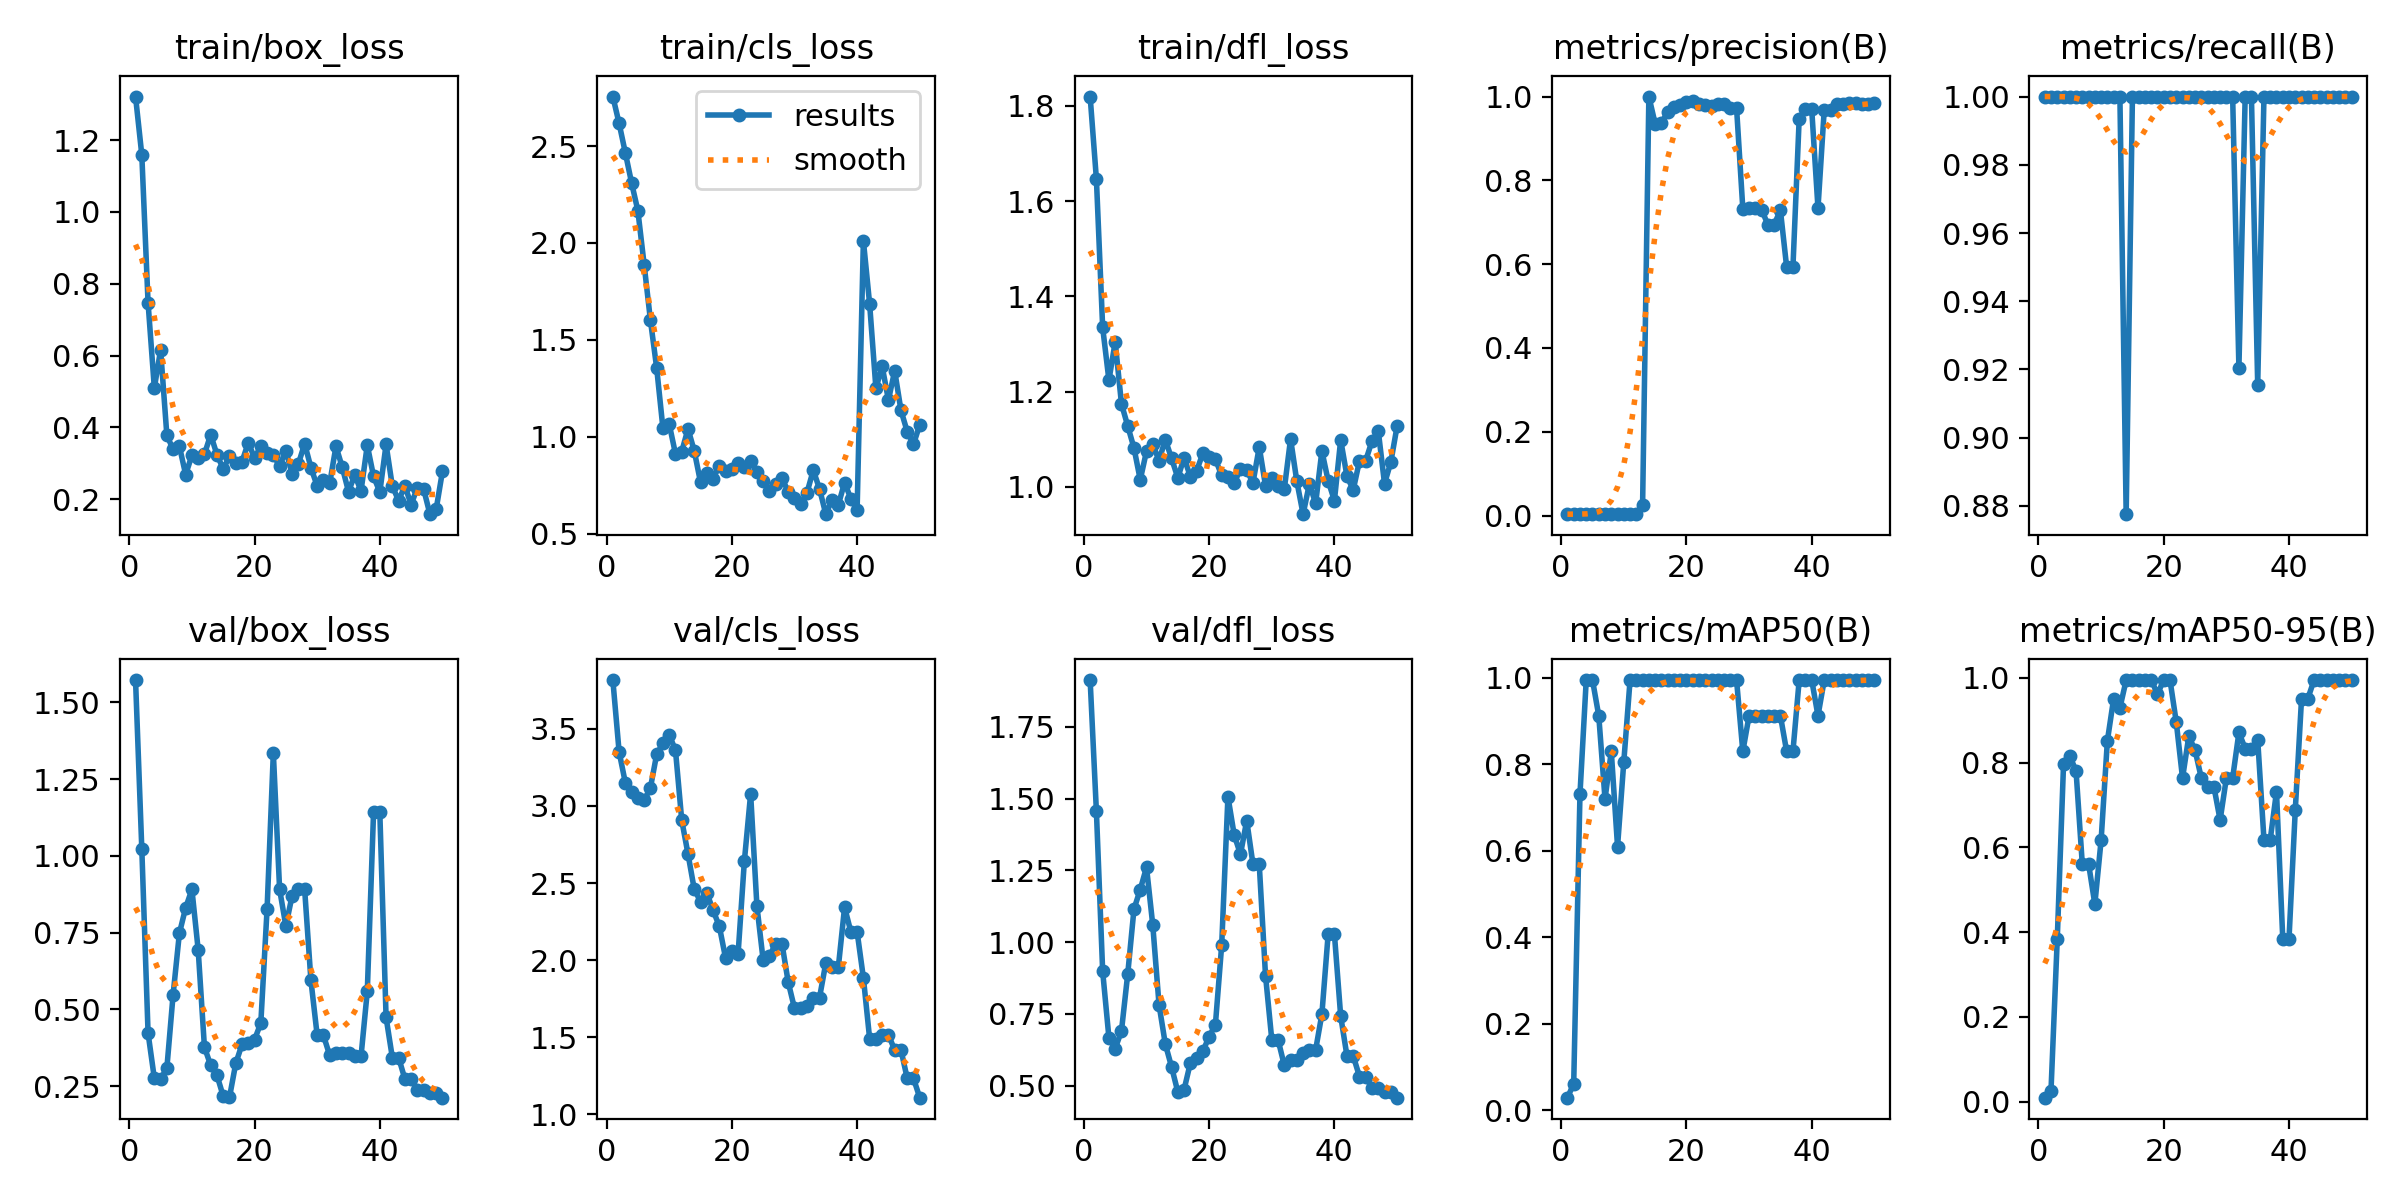

Data behind this chart, as committed beside it:
epoch, time, train/box_loss, train/cls_loss, train/dfl_loss, metrics/precision(B), metrics/recall(B), metrics/mAP50(B), metrics/mAP50-95(B), val/box_loss, val/cls_loss, val/dfl_loss, lr/pg0, lr/pg1, lr/pg2
1, 11.3, 1.321, 2.755, 1.819, 0.00333, 1, 0.02955, 0.00912, 1.572, 3.817, 1.913, 2e-05, 2e-05, 2e-05
2, 22.85, 1.159, 2.617, 1.646, 0.00333, 1, 0.0617, 0.02595, 1.022, 3.352, 1.455, 5.8812e-05, 5.8812e-05, 5.8812e-05
3, 32.97, 0.7469, 2.464, 1.335, 0.00333, 1, 0.731, 0.3841, 0.4227, 3.15, 0.8984, 9.604e-05, 9.604e-05, 9.604e-05
4, 42.41, 0.5098, 2.309, 1.224, 0.00333, 1, 0.995, 0.796, 0.2758, 3.092, 0.6668, 0.0001317, 0.0001317, 0.0001317
5, 52.16, 0.6156, 2.166, 1.305, 0.00333, 1, 0.995, 0.8163, 0.2729, 3.051, 0.6296, 0.0001657, 0.0001657, 0.0001657
6, 61.59, 0.3781, 1.887, 1.174, 0.00333, 1, 0.9125, 0.78, 0.3085, 3.036, 0.6908, 0.0001982, 0.0001982, 0.0001982
7, 70.77, 0.3385, 1.602, 1.128, 0.00333, 1, 0.72, 0.5597, 0.5484, 3.118, 0.8888, 0.0002291, 0.0002291, 0.0002291
8, 80.01, 0.3475, 1.354, 1.082, 0.00333, 1, 0.83, 0.561, 0.7477, 3.336, 1.115, 0.0002584, 0.0002584, 0.0002584
9, 89.26, 0.2687, 1.043, 1.015, 0.00333, 1, 0.61, 0.466, 0.8307, 3.406, 1.183, 0.0002861, 0.0002861, 0.0002861
10, 98.87, 0.3221, 1.066, 1.075, 0.00333, 1, 0.8064, 0.6169, 0.8906, 3.463, 1.261, 0.0003123, 0.0003123, 0.0003123
11, 108.1, 0.3135, 0.9121, 1.089, 0.00333, 1, 0.995, 0.8515, 0.694, 3.361, 1.059, 0.0003368, 0.0003368, 0.0003368
12, 117.4, 0.3255, 0.9237, 1.055, 0.00333, 1, 0.995, 0.951, 0.377, 2.908, 0.7821, 0.0003598, 0.0003598, 0.0003598
13, 126.9, 0.3795, 1.041, 1.099, 0.02601, 1, 0.995, 0.929, 0.3177, 2.689, 0.6455, 0.0003812, 0.0003812, 0.0003812
14, 136.1, 0.3238, 0.927, 1.06, 1, 0.8776, 0.995, 0.995, 0.2854, 2.459, 0.5657, 0.000401, 0.000401, 0.000401
15, 145.4, 0.2842, 0.7651, 1.019, 0.9354, 1, 0.995, 0.995, 0.2174, 2.38, 0.4783, 0.0004192, 0.0004192, 0.0004192
16, 154.9, 0.3194, 0.8137, 1.061, 0.9378, 1, 0.995, 0.995, 0.2139, 2.437, 0.4868, 0.0004359, 0.0004359, 0.0004359
17, 164.2, 0.2998, 0.7832, 1.022, 0.9622, 1, 0.995, 0.995, 0.3241, 2.324, 0.5795, 0.0004509, 0.0004509, 0.0004509
18, 173.6, 0.3046, 0.8517, 1.034, 0.9752, 1, 0.995, 0.995, 0.3862, 2.22, 0.596, 0.0004644, 0.0004644, 0.0004644
19, 182.9, 0.3574, 0.8211, 1.071, 0.9803, 1, 0.995, 0.962, 0.3895, 2.013, 0.6209, 0.0004763, 0.0004763, 0.0004763
20, 192.2, 0.3149, 0.8324, 1.062, 0.9873, 1, 0.995, 0.995, 0.4018, 2.06, 0.6708, 0.0004866, 0.0004866, 0.0004866
21, 201.5, 0.3474, 0.8659, 1.058, 0.9895, 1, 0.995, 0.995, 0.455, 2.043, 0.7133, 0.0004953, 0.0004953, 0.0004953
22, 210.8, 0.328, 0.842, 1.024, 0.9831, 1, 0.995, 0.8955, 0.826, 2.643, 0.989, 0.0005024, 0.0005024, 0.0005024
23, 219.9, 0.3232, 0.8732, 1.021, 0.9788, 1, 0.995, 0.7635, 1.335, 3.079, 1.507, 0.000508, 0.000508, 0.000508
24, 229.1, 0.2922, 0.8191, 1.008, 0.9785, 1, 0.995, 0.8625, 0.8911, 2.352, 1.373, 0.0005119, 0.0005119, 0.0005119
25, 238.2, 0.3352, 0.7726, 1.038, 0.9824, 1, 0.995, 0.8295, 0.7714, 1.999, 1.306, 0.0005143, 0.0005143, 0.0005143
26, 247.3, 0.2709, 0.7222, 1.035, 0.9811, 1, 0.995, 0.7635, 0.8705, 2.025, 1.423, 0.0005151, 0.0005151, 0.0005151
27, 256.5, 0.2984, 0.7562, 1.009, 0.9732, 1, 0.995, 0.7437, 0.8903, 2.107, 1.271, 0.0005143, 0.0005143, 0.0005143
28, 265.7, 0.3547, 0.7866, 1.084, 0.9732, 1, 0.995, 0.7437, 0.8903, 2.107, 1.271, 0.0005119, 0.0005119, 0.0005119
29, 274.8, 0.2879, 0.7171, 1.002, 0.7323, 1, 0.83, 0.6645, 0.5945, 1.857, 0.8834, 0.000508, 0.000508, 0.000508
30, 284.1, 0.2367, 0.6847, 1.019, 0.7345, 1, 0.9125, 0.7638, 0.4154, 1.688, 0.6605, 0.0005024, 0.0005024, 0.0005024
31, 293.2, 0.2541, 0.6554, 1.001, 0.7345, 1, 0.9125, 0.7638, 0.4154, 1.688, 0.6605, 0.0004953, 0.0004953, 0.0004953
32, 302.4, 0.2445, 0.7118, 0.9955, 0.7301, 0.9205, 0.9125, 0.8712, 0.3502, 1.705, 0.5709, 0.0004866, 0.0004866, 0.0004866
33, 311.6, 0.3472, 0.8276, 1.101, 0.6943, 1, 0.9125, 0.8333, 0.3593, 1.757, 0.5891, 0.0004763, 0.0004763, 0.0004763
34, 320.9, 0.2893, 0.7308, 1.012, 0.6943, 1, 0.9125, 0.8333, 0.3593, 1.757, 0.5891, 0.0004644, 0.0004644, 0.0004644
35, 330.1, 0.2214, 0.6007, 0.9428, 0.7289, 0.9155, 0.9125, 0.8545, 0.3584, 1.981, 0.6137, 0.000451, 0.000451, 0.000451
36, 339.4, 0.2671, 0.6749, 1.006, 0.5927, 1, 0.83, 0.618, 0.3472, 1.954, 0.625, 0.0004359, 0.0004359, 0.0004359
37, 348.6, 0.2233, 0.6485, 0.9656, 0.5927, 1, 0.83, 0.618, 0.3472, 1.954, 0.625, 0.0004193, 0.0004193, 0.0004193
38, 357.8, 0.3503, 0.7641, 1.075, 0.9474, 1, 0.995, 0.7315, 0.5588, 2.343, 0.7494, 0.0004011, 0.0004011, 0.0004011
39, 367, 0.2639, 0.6804, 1.013, 0.9696, 1, 0.995, 0.3846, 1.141, 2.184, 1.028, 0.0003813, 0.0003813, 0.0003813
40, 376.3, 0.2199, 0.6234, 0.9713, 0.9696, 1, 0.995, 0.3846, 1.141, 2.184, 1.028, 0.0003599, 0.0003599, 0.0003599
41, 385.6, 0.3525, 2.012, 1.099, 0.7337, 1, 0.9125, 0.6885, 0.4738, 1.885, 0.7426, 0.000337, 0.000337, 0.000337
42, 394.8, 0.2361, 1.684, 1.023, 0.9687, 1, 0.995, 0.951, 0.343, 1.49, 0.6042, 0.0003124, 0.0003124, 0.0003124
43, 403.9, 0.1963, 1.25, 0.9936, 0.9687, 1, 0.995, 0.951, 0.343, 1.49, 0.6042, 0.0002863, 0.0002863, 0.0002863
44, 413, 0.2368, 1.363, 1.055, 0.9834, 1, 0.995, 0.995, 0.2736, 1.514, 0.5321, 0.0002586, 0.0002586, 0.0002586
45, 422.2, 0.1852, 1.19, 1.055, 0.9834, 1, 0.995, 0.995, 0.2736, 1.514, 0.5321, 0.0002293, 0.0002293, 0.0002293
46, 431.4, 0.2325, 1.34, 1.096, 0.9841, 1, 0.995, 0.995, 0.2386, 1.417, 0.491, 0.0001984, 0.0001984, 0.0001984
47, 440.6, 0.228, 1.137, 1.118, 0.9841, 1, 0.995, 0.995, 0.2386, 1.417, 0.491, 0.0001659, 0.0001659, 0.0001659
48, 450, 0.1583, 1.026, 1.007, 0.9834, 1, 0.995, 0.995, 0.2294, 1.233, 0.4778, 0.0001319, 0.0001319, 0.0001319
49, 459.9, 0.1725, 0.9615, 1.052, 0.9834, 1, 0.995, 0.995, 0.2294, 1.233, 0.4778, 9.6224e-05, 9.6224e-05, 9.6224e-05
50, 469.6, 0.2776, 1.062, 1.127, 0.9851, 1, 0.995, 0.995, 0.2126, 1.108, 0.4586, 5.9004e-05, 5.9004e-05, 5.9004e-05
